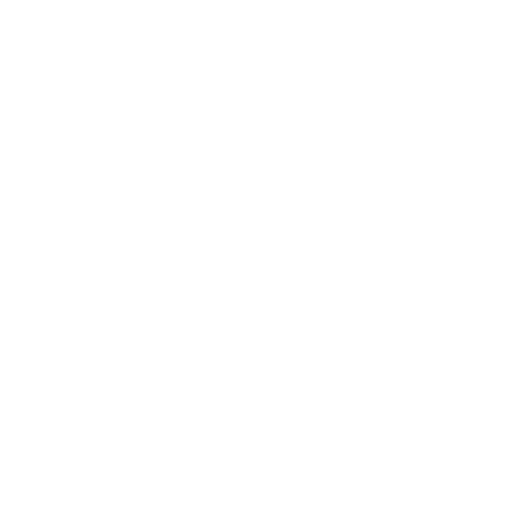
t = 0.00 s
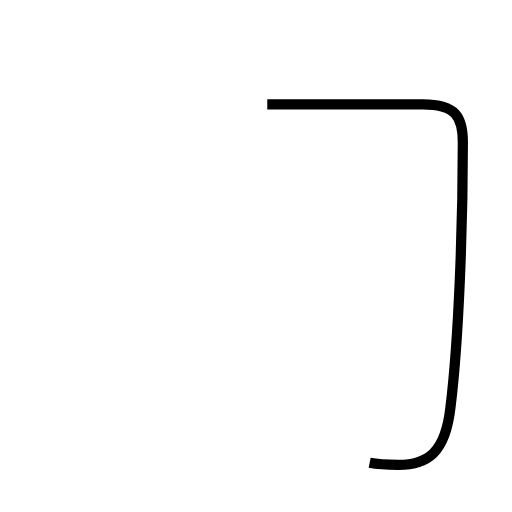
t = 1.77 s
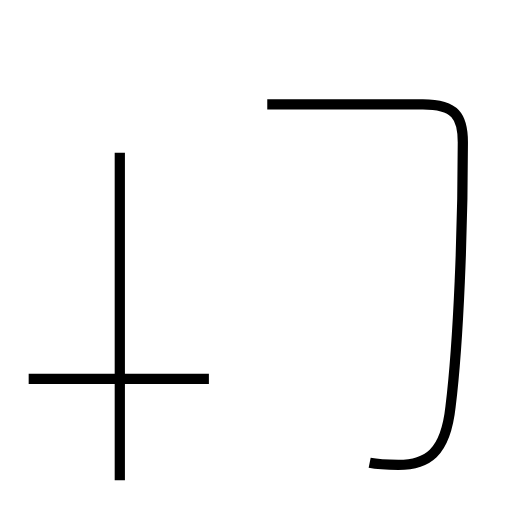
t = 3.25 s
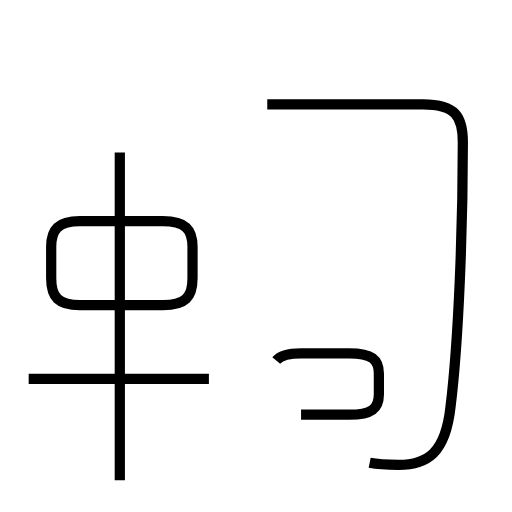
t = 5.12 s
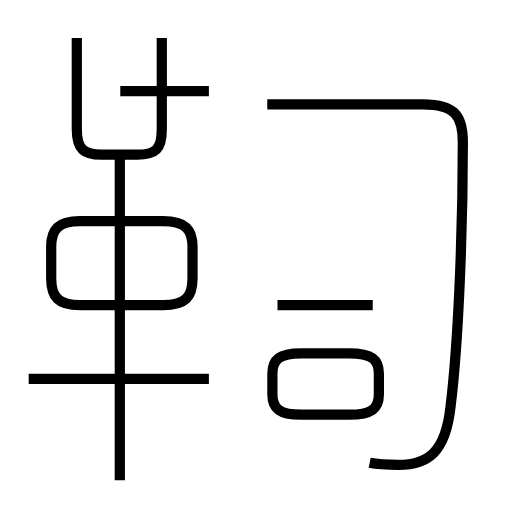
t = 6.77 s
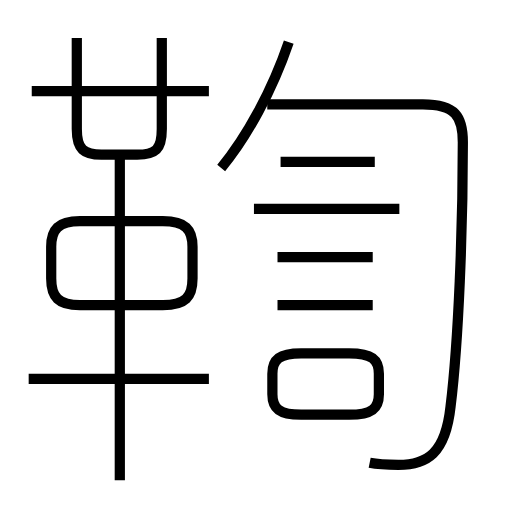
t = 8.43 s

The animated SVG that drew these frames (rendered in a browser with its animation timeline set to each time). Animation: 12 SMIL elements (animate=12); one cycle of 8.43 s.

<?xml version='1.0' encoding='utf-8'?>
<svg viewBox="0.0 -6.0 50.0 50.0" version="1.1" xmlns="http://www.w3.org/2000/svg"><rect x="-1000" y="-1000" width="2000" height="2000" stroke="white" fill="white" /><g style="fill:none;stroke:#000000;stroke-width:1"><path d="M 36.1 1.2 C 37.1 1.4 37.9 1.4 38.9 1.4 C 41.7 1.4 43.5 0.3 44.0 -4.3 C 44.8 -10.8 45.2 -21.9 45.2 -30.1 C 45.2 -32.6 44.5 -33.8 41.3 -33.8 L 26.1 -33.8 " transform="translate(0.0 38.0)" stroke-dasharray="58.838395312563044" stroke-dashoffset="58.838395312563044"><animate attributeName="stroke-dashoffset" from="58.838395312563044" to="0" dur="1.7651518593768913s" begin="0s" fill="freeze" /></path><path d="M 20.4 -7.0 L 2.8 -7.0 " transform="translate(0.0 38.0)" stroke-dasharray="17.599999999999998" stroke-dashoffset="17.599999999999998"><animate attributeName="stroke-dashoffset" from="17.599999999999998" to="0" dur="0.5279999999999999s" begin="1.7651518593768913s" fill="freeze" /></path><path d="M 11.7 2.9 L 11.7 -29.1 " transform="translate(0.0 38.0)" stroke-dasharray="32.0" stroke-dashoffset="32.0"><animate attributeName="stroke-dashoffset" from="32.0" to="0" dur="0.96s" begin="2.2931518593768914s" fill="freeze" /></path><path d="M 18.8 -16.8 L 18.8 -19.9 C 18.8 -21.6 18.1 -22.4 15.9 -22.4 L 7.8 -22.4 C 5.7 -22.4 5.0 -21.6 5.0 -19.9 L 5.0 -16.8 C 5.0 -15.0 5.7 -14.2 7.8 -14.2 L 15.9 -14.2 C 18.1 -14.2 18.8 -15.0 18.8 -16.8 Z " transform="translate(0.0 38.0)" stroke-dasharray="40.22649830162478" stroke-dashoffset="40.22649830162478"><animate attributeName="stroke-dashoffset" from="40.22649830162478" to="0" dur="1.2067949490487433s" begin="3.2531518593768913s" fill="freeze" /></path><path d="M 29.4 -3.5 L 34.1 -3.5 C 36.3 -3.5 37.0 -4.1 37.0 -5.5 L 37.0 -7.5 C 37.0 -8.9 36.3 -9.5 34.1 -9.5 L 29.4 -9.5 C 27.3 -9.5 26.6 -8.9 26.6 -7.5 L 26.6 -5.5 C 26.6 -4.1 27.3 -3.5 29.4 -3.5 Z " transform="translate(0.0 38.0)" stroke-dasharray="29.519798542538464" stroke-dashoffset="29.519798542538464"><animate attributeName="stroke-dashoffset" from="29.519798542538464" to="0" dur="0.8855939562761539s" begin="4.459946808425634s" fill="freeze" /></path><path d="M 36.4 -14.2 L 27.1 -14.2 " transform="translate(0.0 38.0)" stroke-dasharray="9.299999999999997" stroke-dashoffset="9.299999999999997"><animate attributeName="stroke-dashoffset" from="9.299999999999997" to="0" dur="0.2789999999999999s" begin="5.345540764701788s" fill="freeze" /></path><path d="M 7.5 -40.3 L 7.5 -31.4 C 7.5 -29.4 8.2 -28.9 9.9 -28.9 L 13.4 -28.9 C 15.2 -28.9 15.8 -29.4 15.8 -31.4 L 15.8 -40.3 " transform="translate(0.0 38.0)" stroke-dasharray="29.493849415599474" stroke-dashoffset="29.493849415599474"><animate attributeName="stroke-dashoffset" from="29.493849415599474" to="0" dur="0.8848154824679841s" begin="5.624540764701788s" fill="freeze" /></path><path d="M 20.4 -35.1 L 3.1 -35.1 " transform="translate(0.0 38.0)" stroke-dasharray="17.299999999999997" stroke-dashoffset="17.299999999999997"><animate attributeName="stroke-dashoffset" from="17.299999999999997" to="0" dur="0.5189999999999999s" begin="6.509356247169772s" fill="freeze" /></path><path d="M 36.4 -18.9 L 27.1 -18.9 " transform="translate(0.0 38.0)" stroke-dasharray="9.299999999999997" stroke-dashoffset="9.299999999999997"><animate attributeName="stroke-dashoffset" from="9.299999999999997" to="0" dur="0.2789999999999999s" begin="7.028356247169772s" fill="freeze" /></path><path d="M 39.0 -23.6 L 24.8 -23.6 " transform="translate(0.0 38.0)" stroke-dasharray="14.2" stroke-dashoffset="14.2"><animate attributeName="stroke-dashoffset" from="14.2" to="0" dur="0.426s" begin="7.307356247169772s" fill="freeze" /></path><path d="M 36.6 -28.2 L 27.4 -28.2 " transform="translate(0.0 38.0)" stroke-dasharray="9.200000000000003" stroke-dashoffset="9.200000000000003"><animate attributeName="stroke-dashoffset" from="9.200000000000003" to="0" dur="0.2760000000000001s" begin="7.733356247169772s" fill="freeze" /></path><path d="M 21.6 -27.6 C 24.1 -30.6 26.6 -35.2 28.2 -39.9" transform="translate(0.0 38.0)" stroke-dasharray="14.02932818919424" stroke-dashoffset="14.02932818919424"><animate attributeName="stroke-dashoffset" from="14.02932818919424" to="0" dur="0.4208798456758272s" begin="8.009356247169773s" fill="freeze" /></path></g></svg>
